Run: headless pygame with SDL's dummy video driver; simulated clock (each Clock.tick advances the game by its frame time, no real sleeping); random seed 0; keys injected as events and as key.get_pressed() state; no mouse input.
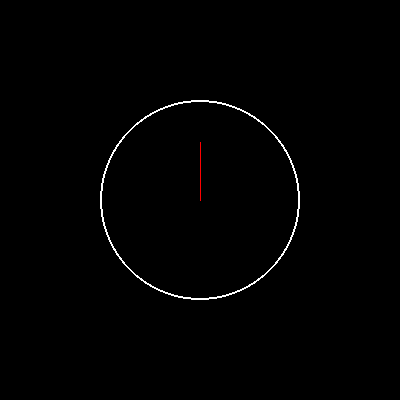
Frame 1 of 4 · flips 1–60 · no input
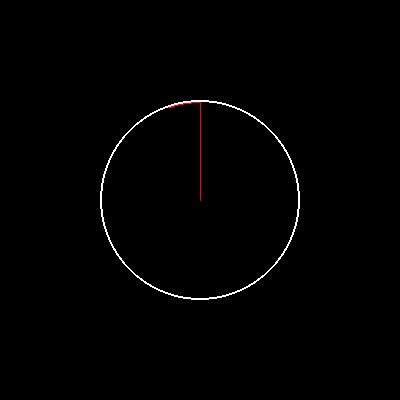
Frame 2 of 4 · flips 61–180 · tapped SPACE, RETURN · held RIGHT (→), D
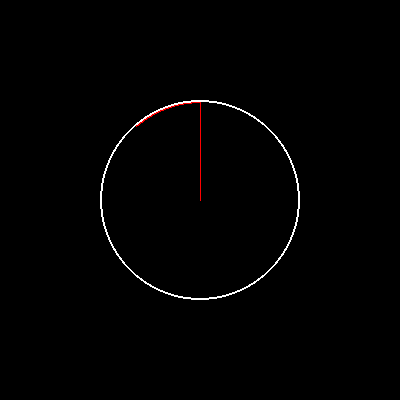
Frame 3 of 4 · flips 181–300 · held DOWN (↓), S
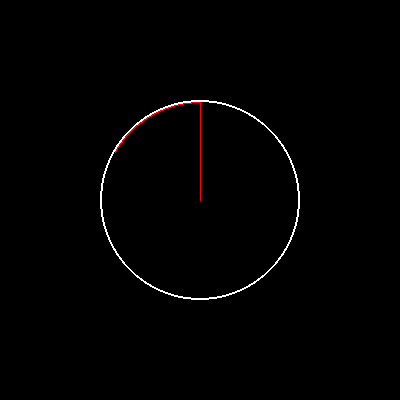
Frame 4 of 4 · flips 301–420 · held LEFT (←), A, UP (↑), W

The pygame program that drew these frames:

import pygame
import sys

# Configurações para o preenchimento no pygame
WIDTH, HEIGHT = 400, 400
BACKGROUND_COLOR = (0, 0, 0)  # Fundo preto
FILL_COLOR = (255, 0, 0)      # Preenchimento vermelho
LINE_COLOR = (255, 255, 255)  # Linha branca
LINE_WIDTH = 2

# Função de preenchimento usando FloodFill
def flood_fill(screen, x, y, target_color, fill_color):
    to_fill = [(x, y)]
    while to_fill:
        x, y = to_fill.pop()
        if x < 0 or x >= WIDTH or y < 0 or y >= HEIGHT:
            continue
        current_color = screen.get_at((x, y))
        if current_color == target_color:
            screen.set_at((x, y), fill_color)
            to_fill.append((x + 1, y))
            to_fill.append((x, y + 1))
            to_fill.append((x - 1, y))
            to_fill.append((x, y - 1))
        pygame.display.update()

# Inicialização do Pygame
pygame.init()
screen = pygame.display.set_mode((WIDTH, HEIGHT))
pygame.display.set_caption("Flood Fill Circle")

# Desenhe o círculo original
screen.fill(BACKGROUND_COLOR)
pygame.draw.circle(screen, LINE_COLOR, (200, 200), 100, LINE_WIDTH)
pygame.display.update()

# Aguarde um momento antes de iniciar o preenchimento
pygame.time.delay(1000)

# Execute o preenchimento a partir do centro do círculo
flood_fill(screen, 200, 200, BACKGROUND_COLOR, FILL_COLOR)

# Mantenha a janela aberta
running = True
while running:
    for event in pygame.event.get():
        if event.type == pygame.QUIT:
            running = False

pygame.quit()
sys.exit()
